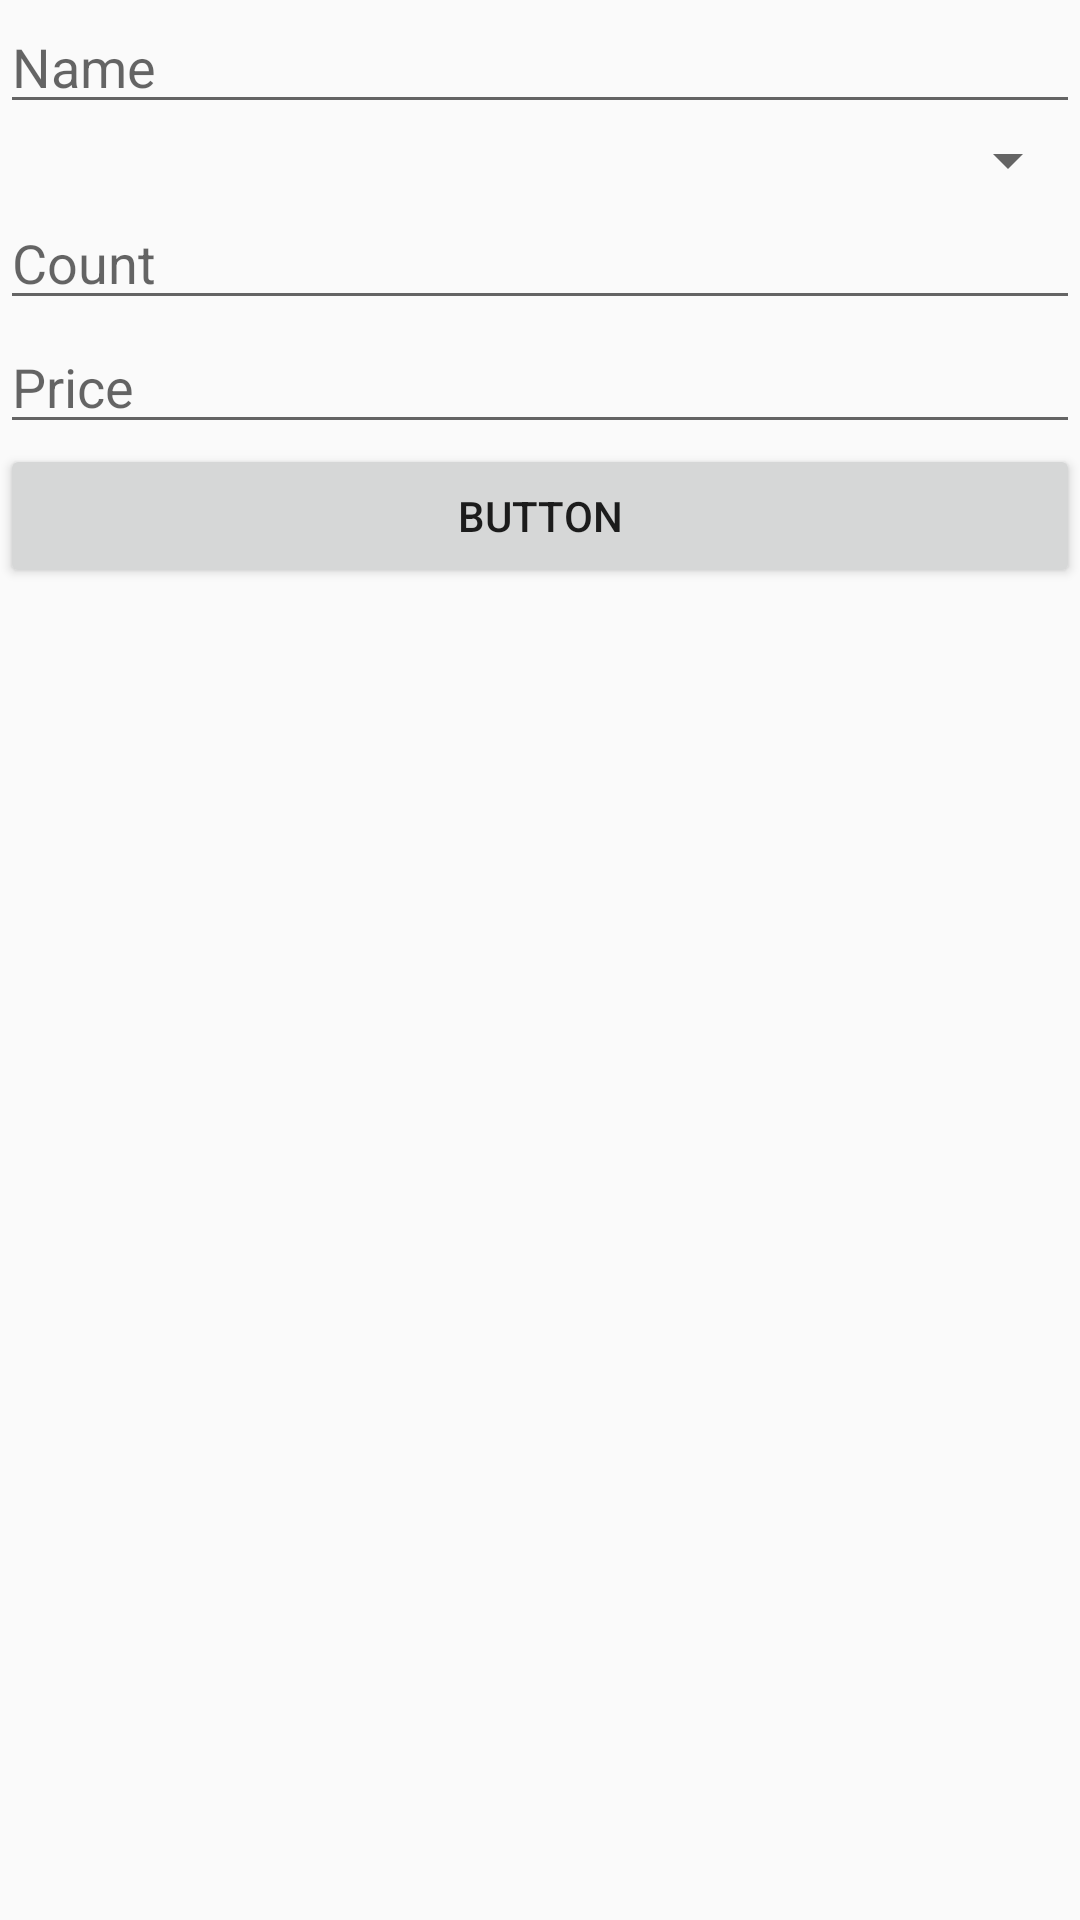

Here is an Android app screen rendered from its layout file. Give the layout XML and the strings, colors and styles it references.
<!-- AndroidManifest.xml: application theme AppTheme -->
<!-- res/layout/dialog_add_product.xml -->
<?xml version="1.0" encoding="utf-8"?>
<LinearLayout xmlns:android="http://schemas.android.com/apk/res/android"
    android:layout_width="match_parent"
    android:layout_height="match_parent"
    android:orientation="vertical">

    <EditText
        android:id="@+id/addProductDialog_nameText"
        android:layout_width="match_parent"
        android:layout_height="wrap_content"
        android:ems="10"
        android:hint="Name"
        android:inputType="textPersonName" />

    <Spinner
        android:id="@+id/addProductDialog_categorySpinner"
        android:layout_width="match_parent"
        android:layout_height="wrap_content" />

    <EditText
        android:id="@+id/addProductDialog_count"
        android:layout_width="match_parent"
        android:layout_height="wrap_content"
        android:ems="10"
        android:hint="Count"
        android:inputType="numberDecimal" />

    <EditText
        android:id="@+id/addProductDialog_price"
        android:layout_width="match_parent"
        android:layout_height="wrap_content"
        android:ems="10"
        android:hint="Price"
        android:inputType="numberDecimal" />

    <Button
        android:id="@+id/addProductDialog_addButton"
        android:layout_width="match_parent"
        android:layout_height="wrap_content"
        android:text="Button" />

</LinearLayout>
<!-- resources referenced by this layout -->
<resources>
  <style name="AppTheme" parent="Theme.AppCompat.Light.DarkActionBar">
          
          <item name="colorPrimary">@color/colorPrimary</item>
          <item name="colorPrimaryDark">@color/colorPrimaryDark</item>
          <item name="colorAccent">@color/colorAccent</item>
  
          
          <item name="preferenceTheme">@style/Theme.AppCompat.Light</item>
      </style>
  <color name="colorPrimary">#3F51B5</color>
  <color name="colorPrimaryDark">#303F9F</color>
  <color name="colorAccent">#FF4081</color>
</resources>
